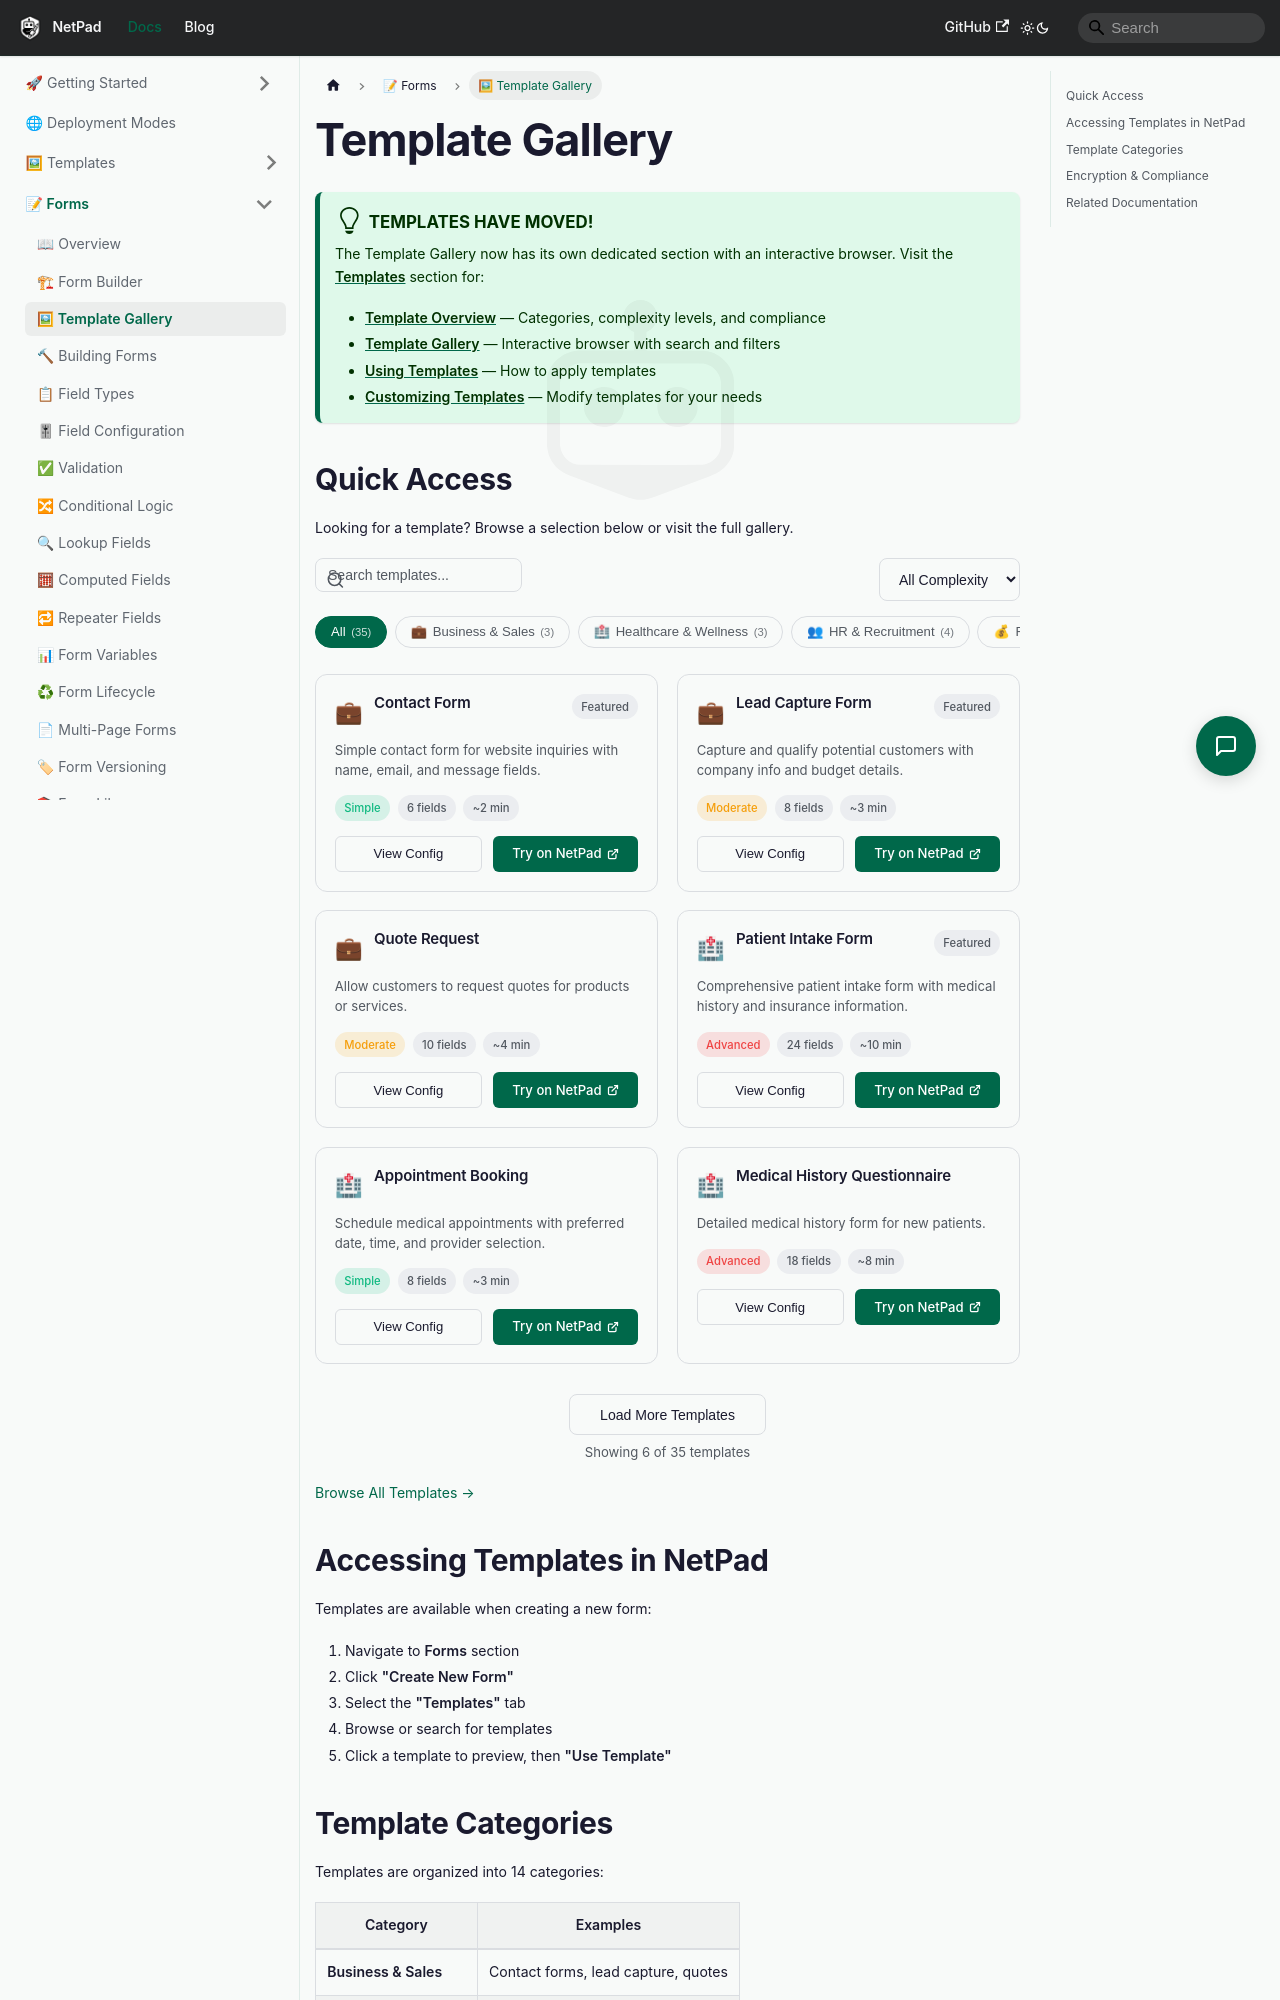

repository: mrlynn/netpad-docs · page: docs/forms/template-gallery/index.html · generator: docusaurus

# Template Gallery

:::tip Templates Have Moved!
The Template Gallery now has its own dedicated section with an interactive browser. Visit the **[Templates](../templates/index.md)** section for:

- **[Template Overview](../templates/index.md)** — Categories, complexity levels, and compliance
- **[Template Gallery](../templates/gallery.md)** — Interactive browser with search and filters
- **[Using Templates](../templates/using-templates.md)** — How to apply templates
- **[Customizing Templates](../templates/customizing.md)** — Modify templates for your needs
:::

## Quick Access

Looking for a template? Browse a selection below or visit the full gallery.

<TemplateBrowser limit={6} showHeader={false} />

[Browse All Templates →](../templates/gallery.md)

## Accessing Templates in NetPad

Templates are available when creating a new form:

1. Navigate to **Forms** section
2. Click **"Create New Form"**
3. Select the **"Templates"** tab
4. Browse or search for templates
5. Click a template to preview, then **"Use Template"**
